2-way image classification set "gesture_captures" from GitHub (arabyte-src/KENNY-YOLO); label vocabulary: like, open palm.

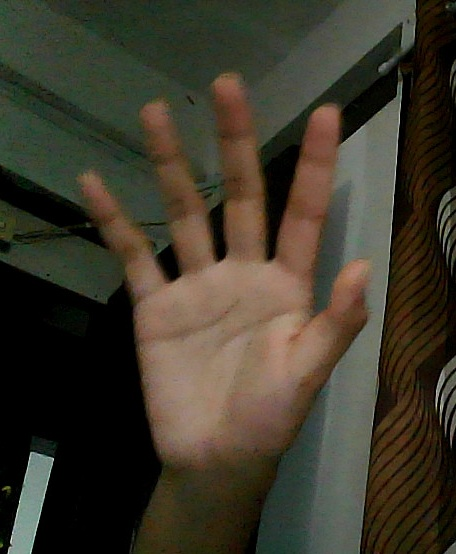
Label: open palm

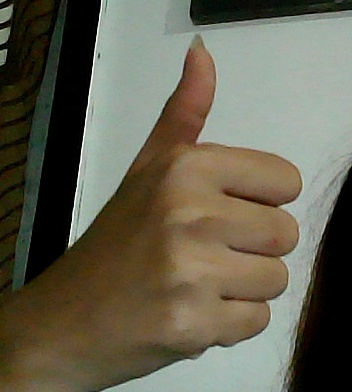
Label: like

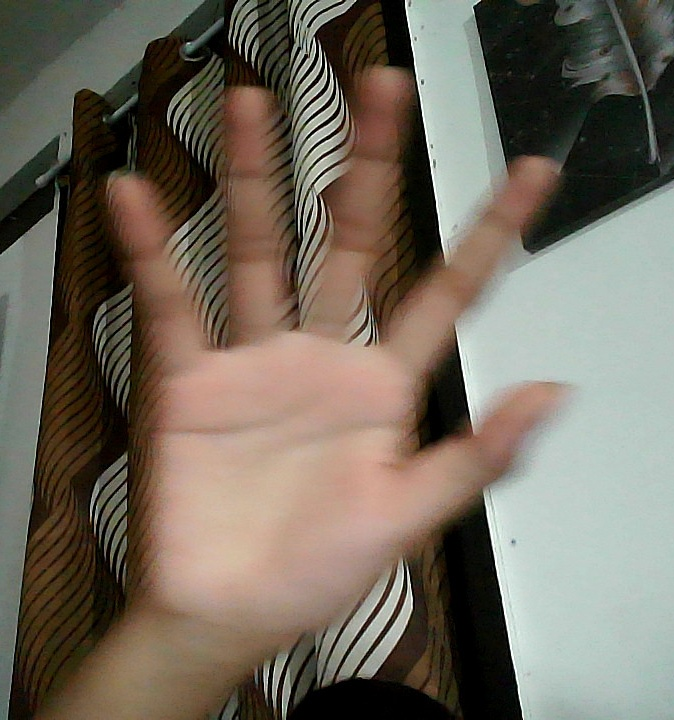
Label: open palm

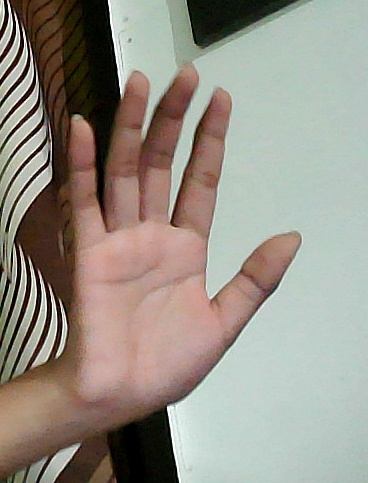
Label: open palm

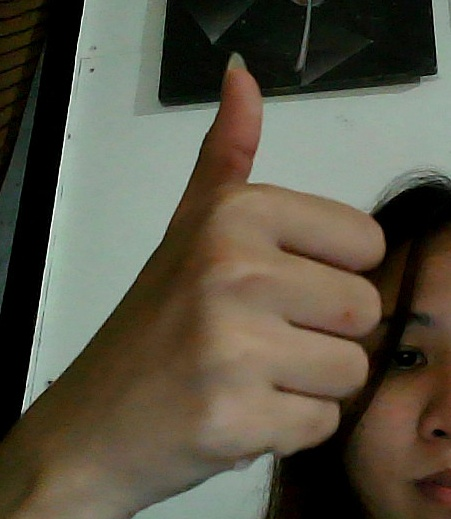
Label: like

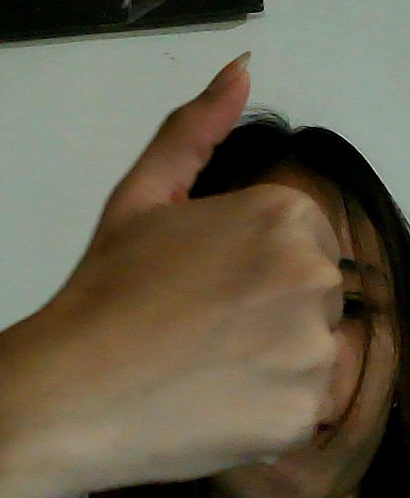
Label: like
